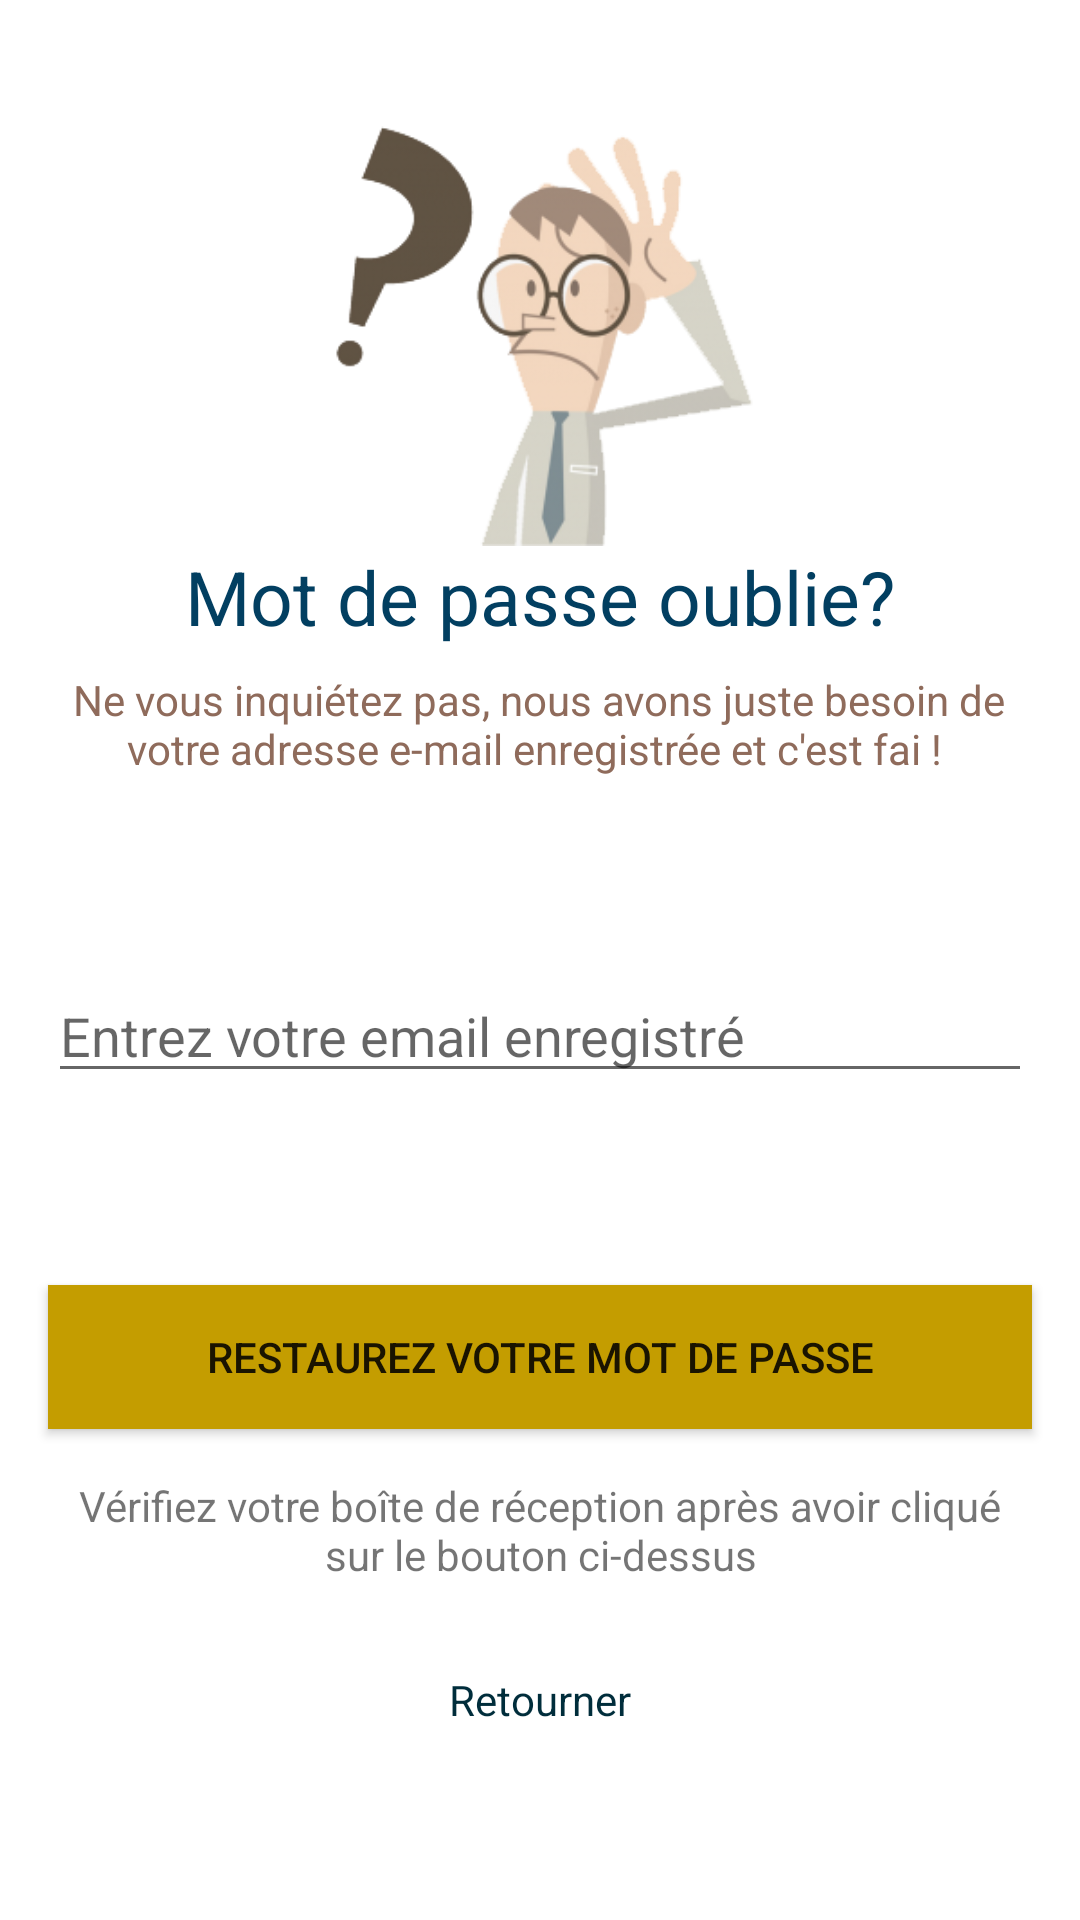

Produce the Android XML layout that renders to this screen, including the resource entries it uses.
<!-- AndroidManifest.xml: application theme AppTheme -->
<!-- res/layout/fragment_reset_password.xml -->
<?xml version="1.0" encoding="utf-8"?>
<FrameLayout xmlns:android="http://schemas.android.com/apk/res/android"
    xmlns:app="http://schemas.android.com/apk/res-auto"
    xmlns:tools="http://schemas.android.com/tools"
    android:id="@+id/frameLayout"
    android:layout_width="match_parent"
    android:layout_height="match_parent"
    android:background="@android:color/white"
    tools:context=".SignInFragement">

    <android.support.constraint.ConstraintLayout
        android:id="@+id/tv_forget"
        android:layout_width="match_parent"
        android:layout_height="match_parent">

        <ImageView
            android:id="@+id/imageView4"
            android:layout_width="150dp"
            android:layout_height="150dp"
            android:layout_marginStart="8dp"
            android:layout_marginTop="32dp"
            android:layout_marginEnd="8dp"
            android:layout_marginBottom="8dp"
            android:src="@drawable/image_forgot_password"
            app:layout_constraintBottom_toBottomOf="parent"
            app:layout_constraintEnd_toEndOf="parent"
            app:layout_constraintStart_toStartOf="parent"
            app:layout_constraintTop_toTopOf="parent"
            app:layout_constraintVertical_bias="0.0" />

        <TextView
            android:id="@+id/textView"
            android:layout_width="wrap_content"
            android:layout_height="wrap_content"
            android:layout_marginStart="8dp"
            android:layout_marginEnd="8dp"
            android:text="Mot de passe oublie?"
            android:textColor="#023F61"
            android:textSize="25sp"
            app:layout_constraintEnd_toEndOf="parent"
            app:layout_constraintStart_toStartOf="parent"
            app:layout_constraintTop_toBottomOf="@+id/imageView4" />

        <TextView
            android:id="@+id/textView3"
            android:layout_width="332dp"
            android:layout_height="0dp"
            android:layout_marginStart="8dp"
            android:layout_marginTop="8dp"
            android:layout_marginEnd="8dp"
            android:text=" Ne vous inquiétez pas, nous avons juste besoin de votre adresse e-mail enregistrée et c'est fai !"
            android:textAlignment="center"
            android:textColor="@color/maron"
            app:layout_constraintEnd_toEndOf="parent"
            app:layout_constraintHorizontal_bias="0.34"
            app:layout_constraintStart_toStartOf="parent"
            app:layout_constraintTop_toBottomOf="@+id/textView" />

        <EditText
            android:id="@+id/editText"
            android:layout_width="0dp"
            android:layout_height="wrap_content"
            android:layout_marginStart="16dp"
            android:layout_marginTop="64dp"
            android:layout_marginEnd="16dp"
            android:ems="10"
            android:hint="Entrez votre email enregistré"
            android:inputType="textEmailAddress"
            app:layout_constraintEnd_toEndOf="parent"
            app:layout_constraintStart_toStartOf="parent"
            app:layout_constraintTop_toBottomOf="@+id/textView3" />

        <Button
            android:id="@+id/button"
            android:layout_height="wrap_content"
            android:layout_marginStart="16dp"
            android:layout_marginTop="64dp"
            android:layout_marginEnd="16dp"
            android:background="@color/colorPrimaryDark"
            android:text="Restaurez votre mot de passe"
            app:layout_constraintEnd_toEndOf="parent"
            app:layout_constraintStart_toStartOf="parent"
            app:layout_constraintTop_toBottomOf="@+id/editText"
            android:layout_width="0dp" />

        <TextView
            android:id="@+id/textView4"
            android:layout_width="0dp"
            android:layout_height="wrap_content"
            android:layout_marginTop="16dp"
            android:text="Vérifiez votre boîte de réception après avoir cliqué sur le bouton ci-dessus"
            android:textAlignment="center"
            app:layout_constraintEnd_toEndOf="@+id/button"
            app:layout_constraintHorizontal_bias="0.0"
            app:layout_constraintStart_toStartOf="@+id/button"
            app:layout_constraintTop_toBottomOf="@+id/button" />

        <TextView
            android:id="@+id/forget_back"
            android:layout_width="wrap_content"
            android:layout_height="wrap_content"
            android:layout_marginStart="8dp"
            android:layout_marginEnd="8dp"
            android:layout_marginBottom="64dp"
            android:text="Retourner"
            android:textColor="@color/colorAccent"
            app:layout_constraintBottom_toBottomOf="parent"
            app:layout_constraintEnd_toEndOf="parent"
            app:layout_constraintStart_toStartOf="parent" />
    </android.support.constraint.ConstraintLayout>
</FrameLayout>
<!-- resources referenced by this layout -->
<resources>
  <color name="colorAccent">#002d3b</color>
  <color name="colorPrimaryDark">#c49d00</color>
  <color name="maron">#8F6B5B</color>
  <!-- drawable image_forgot_password: png bitmap (drawable, 44771 bytes) -->
  <style name="AppTheme" parent="Theme.AppCompat.Light.NoActionBar">
          
          <item name="colorPrimary">@color/colorPrimary</item>
          <item name="colorPrimaryDark">@color/colorPrimaryDark</item>
          <item name="colorAccent">@color/colorAccent</item>
      </style>
  <color name="colorPrimary">#fccd05</color>
</resources>
